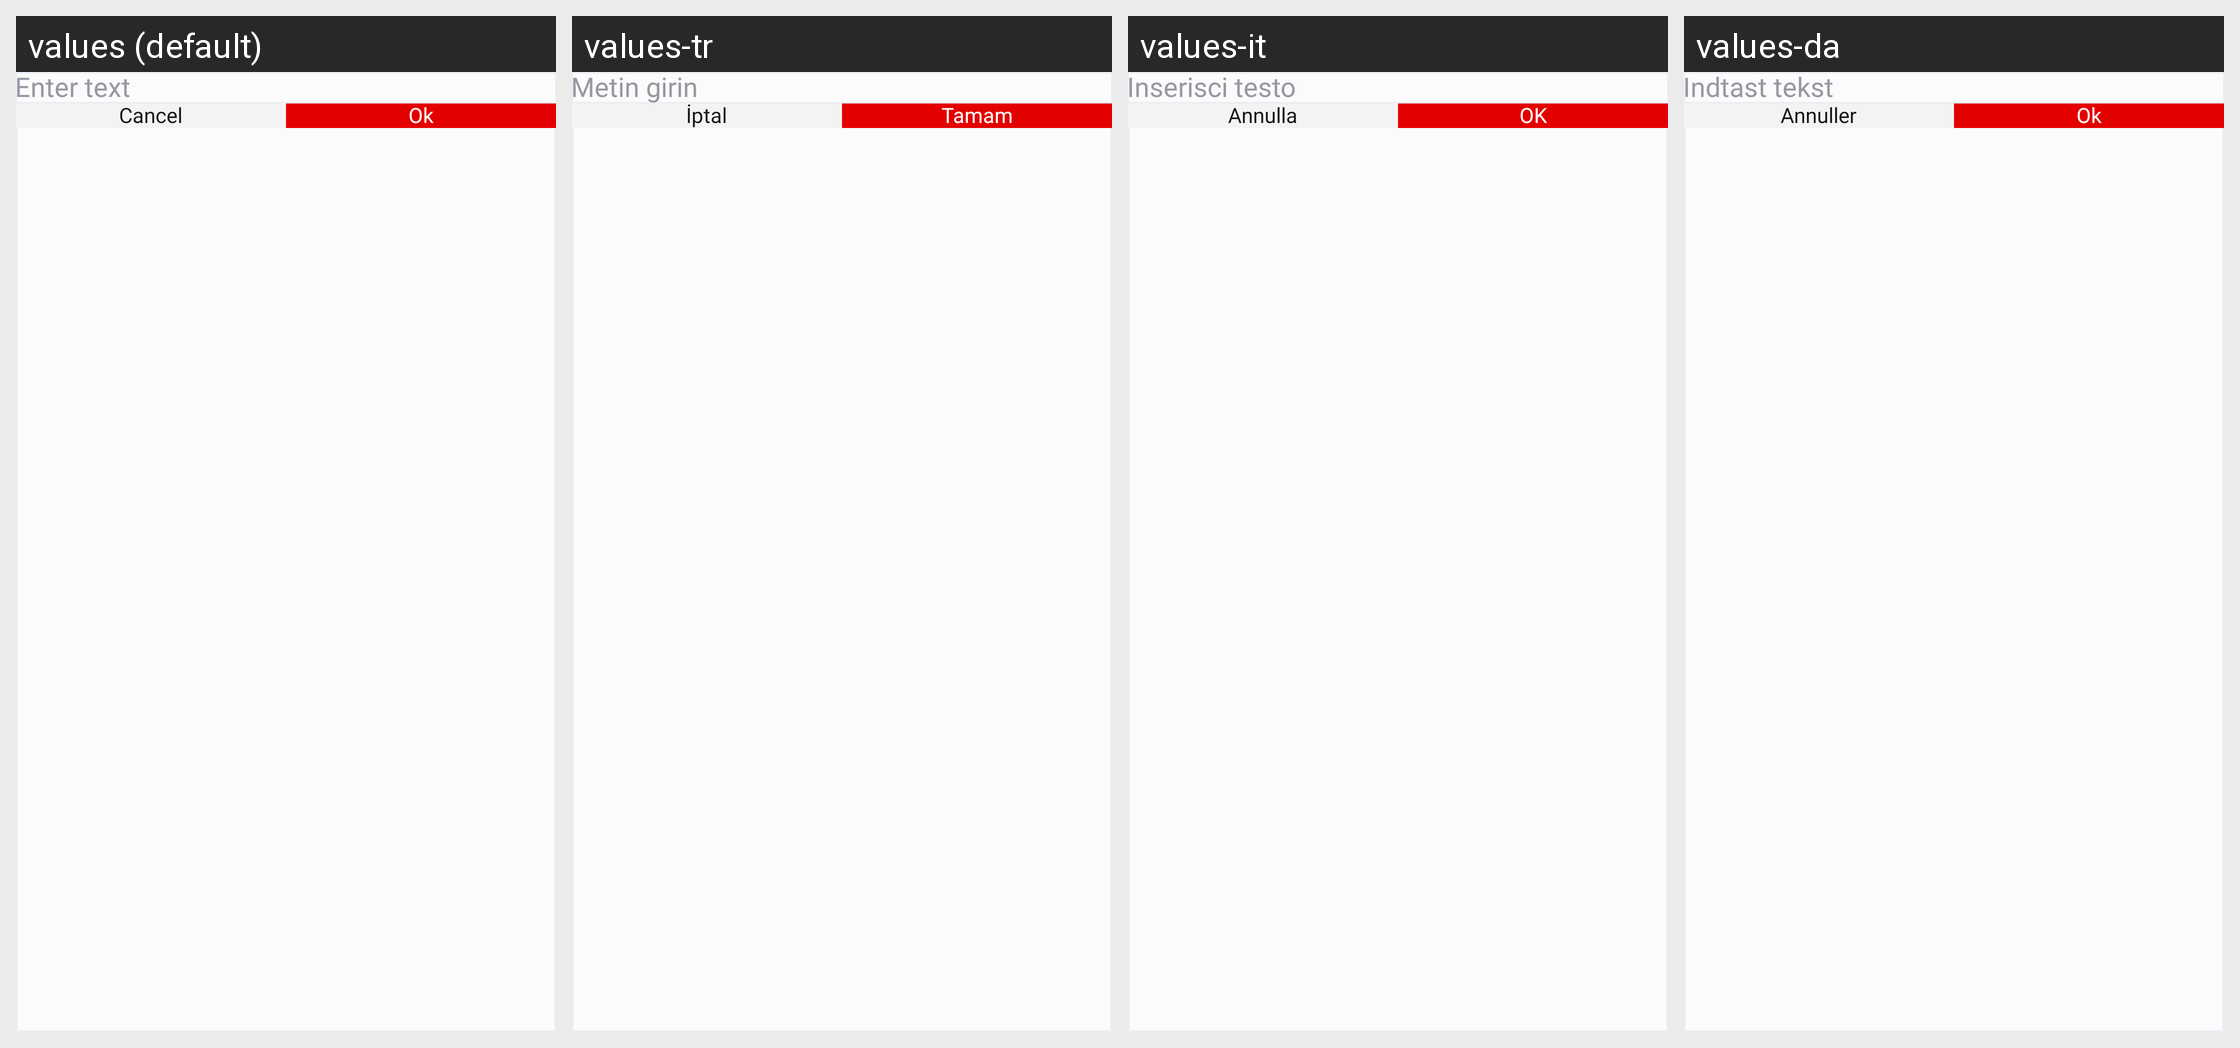

Strings drawn on this Android screen and how each of the app's shown locales translates them:
Android screen res/layout/dialog_enter_text.xml rendered under 4 locales, left to right: values (default), values-tr, values-it, values-da. Device: Nexus 5 (rendered at 1080×1920; each locale shown at half size, 540×960, under a caption strip naming it); theme Theme.PdfReader.
Other locales in the repository, not shown: values-de, values-es, values-fil, values-fr, values-hi, values-pt, values-ru, values-th, values-zh.
Strings drawn on this screen, with the default value and each locale's value (text and hints the layout hard-codes, and strings that could not be matched under every locale, appear in the picture but are not listed):

enter_text
  values: Enter text
  values-tr: Metin girin
  values-it: Inserisci testo
  values-da: Indtast tekst

cancel
  values: Cancel
  values-tr: İptal
  values-it: Annulla
  values-da: Annuller

ok
  values: Ok
  values-tr: Tamam
  values-it: OK
  values-da: Ok
